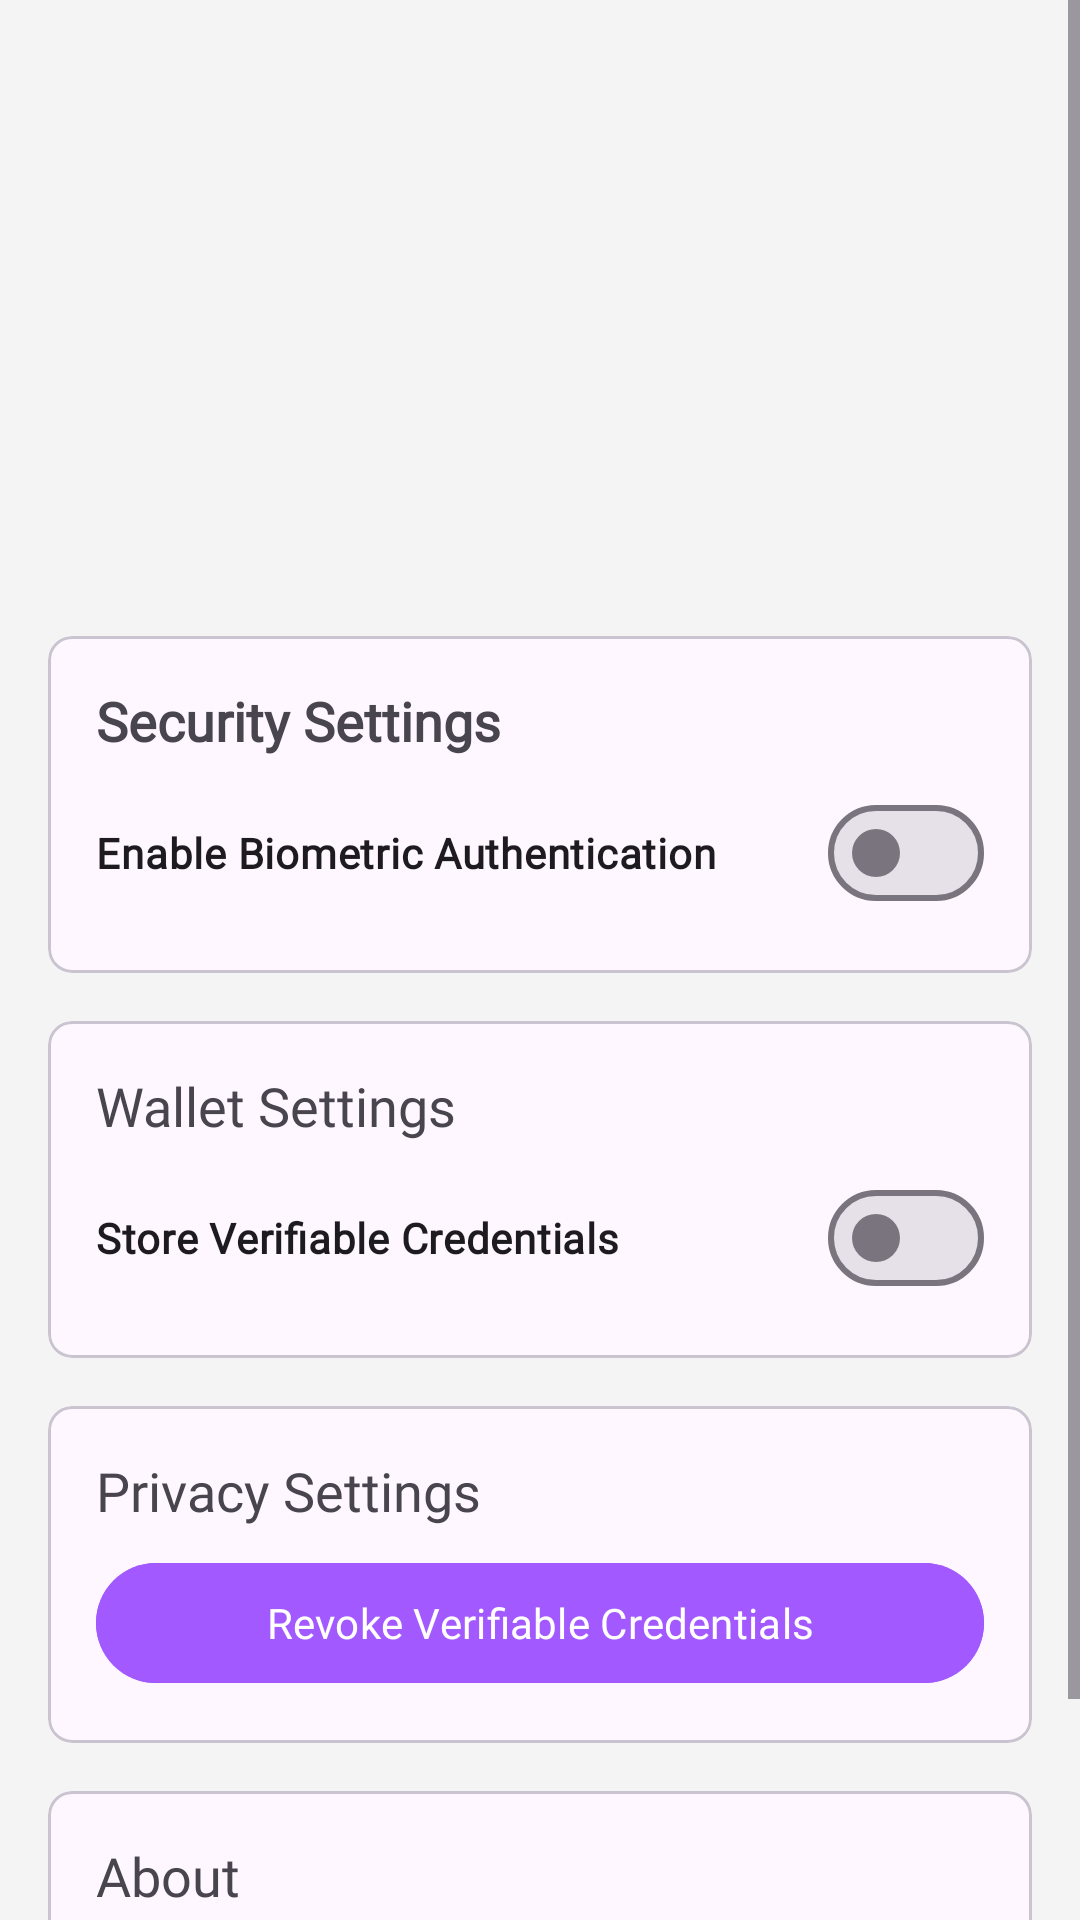

Here is an Android app screen rendered from its layout file. Give the layout XML and the strings, colors and styles it references.
<!-- AndroidManifest.xml: application theme Theme.FourthWall -->
<!-- res/layout/fragment_dashboard.xml -->
<?xml version="1.0" encoding="utf-8"?>
<ScrollView xmlns:android="http://schemas.android.com/apk/res/android"
    xmlns:app="http://schemas.android.com/apk/res-auto"
    android:layout_width="match_parent"
    android:layout_height="match_parent"
    android:background="@color/itemLayoutAboveBackground"
    xmlns:tools="http://schemas.android.com/tools">

    <LinearLayout
        android:layout_width="match_parent"
        android:layout_height="wrap_content"
        android:orientation="vertical"
        android:padding="16dp">

        
        <com.google.android.material.imageview.ShapeableImageView
            android:id="@+id/profile_image"
            android:layout_width="124dp"
            android:layout_height="124dp"
            android:layout_gravity="center_horizontal"
            android:layout_marginTop="48dp"
            android:layout_marginBottom="24dp"
            app:shapeAppearance="@style/CircularShapeAppearance"
            android:src="@drawable/ic_profile_3" />

        
        <com.google.android.material.card.MaterialCardView
            android:layout_width="match_parent"
            android:layout_height="wrap_content"
            android:layout_marginBottom="16dp"
            app:cardCornerRadius="8dp" >

            <LinearLayout
                android:layout_width="match_parent"
                android:layout_height="wrap_content"
                android:orientation="vertical"
                android:padding="16dp">

                <com.google.android.material.textview.MaterialTextView
                    android:layout_width="wrap_content"
                    android:layout_height="wrap_content"
                    android:text="Security Settings"
                    android:fontFamily="@font/cera_pro_medium"
                    android:textStyle="bold"
                    android:textSize="18sp"
                    android:layout_marginBottom="8dp"/>

                <com.google.android.material.materialswitch.MaterialSwitch
                    android:id="@+id/switch_biometric_auth"
                    android:layout_width="match_parent"
                    android:layout_height="wrap_content"
                    android:fontFamily="@font/cera_pro_light"
                    android:textStyle="bold"
                    android:text="Enable Biometric Authentication"/>
            </LinearLayout>
        </com.google.android.material.card.MaterialCardView>


        
        <com.google.android.material.card.MaterialCardView
            android:layout_width="match_parent"
            android:layout_height="wrap_content"
            android:layout_marginBottom="16dp"
            app:cardCornerRadius="8dp">

            <LinearLayout
                android:layout_width="match_parent"
                android:layout_height="wrap_content"
                android:orientation="vertical"
                android:padding="16dp">

                <com.google.android.material.textview.MaterialTextView
                    android:layout_width="wrap_content"
                    android:layout_height="wrap_content"
                    android:text="Wallet Settings"
                    android:fontFamily="@font/cera_pro_medium"
                    android:textSize="18sp"
                    android:layout_marginBottom="8dp"/>

                <com.google.android.material.materialswitch.MaterialSwitch
                    android:id="@+id/switch_store_vc"
                    android:layout_width="match_parent"
                    android:layout_height="wrap_content"
                    android:fontFamily="@font/cera_pro_light"
                    android:textStyle="bold"
                    android:text="Store Verifiable Credentials"/>
            </LinearLayout>
        </com.google.android.material.card.MaterialCardView>

        
        <com.google.android.material.card.MaterialCardView
            android:layout_width="match_parent"
            android:layout_height="wrap_content"
            android:layout_marginBottom="16dp"
            app:cardCornerRadius="8dp">

            <LinearLayout
                android:layout_width="match_parent"
                android:layout_height="wrap_content"
                android:orientation="vertical"
                android:padding="16dp">

                <com.google.android.material.textview.MaterialTextView
                    android:layout_width="wrap_content"
                    android:layout_height="wrap_content"
                    android:text="Privacy Settings"
                    android:fontFamily="@font/cera_pro_medium"
                    android:textSize="18sp"
                    android:layout_marginBottom="8dp"/>

                <com.google.android.material.button.MaterialButton
                    android:id="@+id/btn_revoke_did"
                    android:layout_width="match_parent"
                    android:layout_height="match_parent"
                    android:visibility="gone"
                    android:backgroundTint="@color/primaryBtnBackgroundTint"
                    android:fontFamily="@font/cera_pro_medium"
                    android:text="Revoke Decentralized Identifier"
                    android:textColor="@color/primaryBtnTextOnBackground"
                    android:textSize="14sp" />

                <com.google.android.material.button.MaterialButton
                    android:id="@+id/btn_revoke_vc"
                    android:layout_width="match_parent"
                    android:layout_height="match_parent"
                    android:backgroundTint="@color/primaryBtnBackgroundTint"
                    android:fontFamily="@font/cera_pro_medium"
                    android:text="Revoke Verifiable Credentials"
                    android:textColor="@color/primaryBtnTextOnBackground"
                    android:textSize="14sp" />
            </LinearLayout>
        </com.google.android.material.card.MaterialCardView>

        
        <com.google.android.material.card.MaterialCardView
            android:layout_width="match_parent"
            android:layout_height="wrap_content"
            app:cardCornerRadius="8dp">

            <LinearLayout
                android:layout_width="match_parent"
                android:layout_height="wrap_content"
                android:orientation="vertical"
                android:padding="16dp">

                <com.google.android.material.textview.MaterialTextView
                    android:layout_width="wrap_content"
                    android:layout_height="wrap_content"
                    android:text="About"
                    android:fontFamily="@font/cera_pro_medium"
                    android:textSize="18sp"
                    android:layout_marginBottom="8dp"/>

                <com.google.android.material.textview.MaterialTextView
                    android:layout_width="wrap_content"
                    android:layout_height="wrap_content"
                    android:fontFamily="@font/cera_pro_light"
                    android:textStyle="bold"
                    android:text="Find out more about FourthWall"/>

                <com.google.android.material.textview.MaterialTextView
                    android:id="@+id/tv_website_link"
                    android:layout_width="wrap_content"
                    android:layout_height="wrap_content"
                    android:text="Visit our website"
                    android:fontFamily="@font/cera_pro_light"
                    android:textStyle="bold"
                    android:textColor="@color/base_purple"
                    android:layout_marginTop="8dp"/>
            </LinearLayout>
        </com.google.android.material.card.MaterialCardView>

    </LinearLayout>
</ScrollView>
<!-- resources referenced by this layout -->
<resources>
  <color name="base_purple">#A259FF</color>
  <color name="itemLayoutAboveBackground">#F4F4F4</color>
  <color name="primaryBtnBackgroundTint">#A259FF</color>
  <color name="primaryBtnTextOnBackground">#FFFFFFFF</color>
  <style name="CircularShapeAppearance" parent="">
          <item name="cornerFamily">rounded</item>
          <item name="cornerSize">50%</item>
      </style>
  <style name="Theme.FourthWall" parent="Base.Theme.FourthWall" />
  <style name="Base.Theme.FourthWall" parent="Theme.Material3.DayNight.NoActionBar">
          
          
  
          <item name="android:statusBarColor">@android:color/black</item>
          <item name="android:navigationBarColor">@android:color/black</item>
          <item name="android:windowLightStatusBar">true</item>
          <item name="android:windowLightNavigationBar">true</item>
      </style>
</resources>
